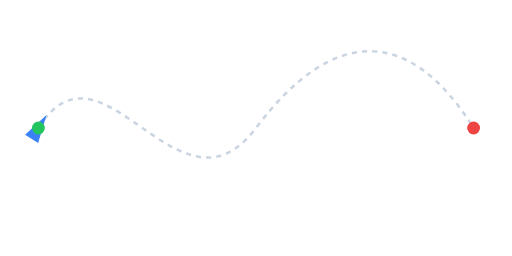
t = 0.00 s
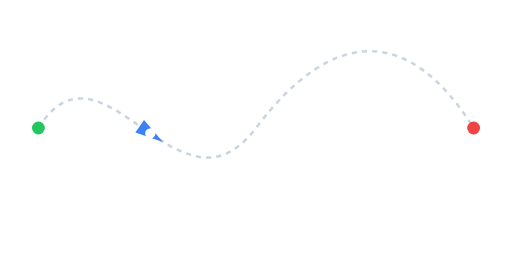
t = 1.00 s
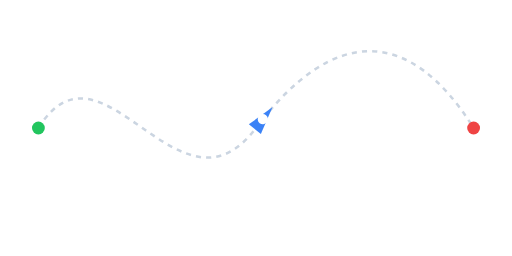
t = 2.00 s
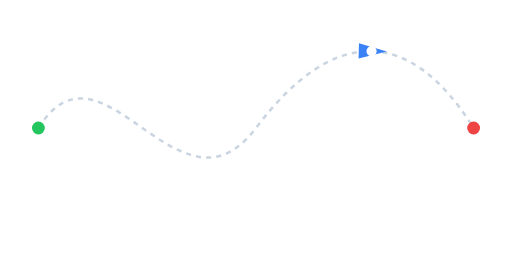
t = 3.00 s

The animated SVG that drew these frames (rendered in a browser with its animation timeline set to each time). Animation: 1 SMIL element (animateMotion=1); one cycle of 4.00 s, repeats indefinitely.

<svg xmlns="http://www.w3.org/2000/svg" viewBox="0 0 400 200">
  <!-- Element following a bezier path via <animateMotion> + <mpath>. -->
  <defs>
    <path id="track"
          d="M 30,100
             C 80,20  140,180  200,100
             S 320,20  370,100"/>
  </defs>

  <!-- Visible track -->
  <use href="#track" stroke="#cbd5e1" stroke-width="2" fill="none" stroke-dasharray="4 4"/>

  <!-- Travelling element. rotate="auto" keeps it tangent to the curve. -->
  <g>
    <polygon points="-10,-6 12,0 -10,6" fill="#3b82f6"/>
    <circle r="4" fill="#fff"/>
    <animateMotion dur="4s" repeatCount="indefinite" rotate="auto">
      <mpath href="#track"/>
    </animateMotion>
  </g>

  <!-- Endpoints -->
  <circle cx="30"  cy="100" r="5" fill="#22c55e"/>
  <circle cx="370" cy="100" r="5" fill="#ef4444"/>
</svg>
